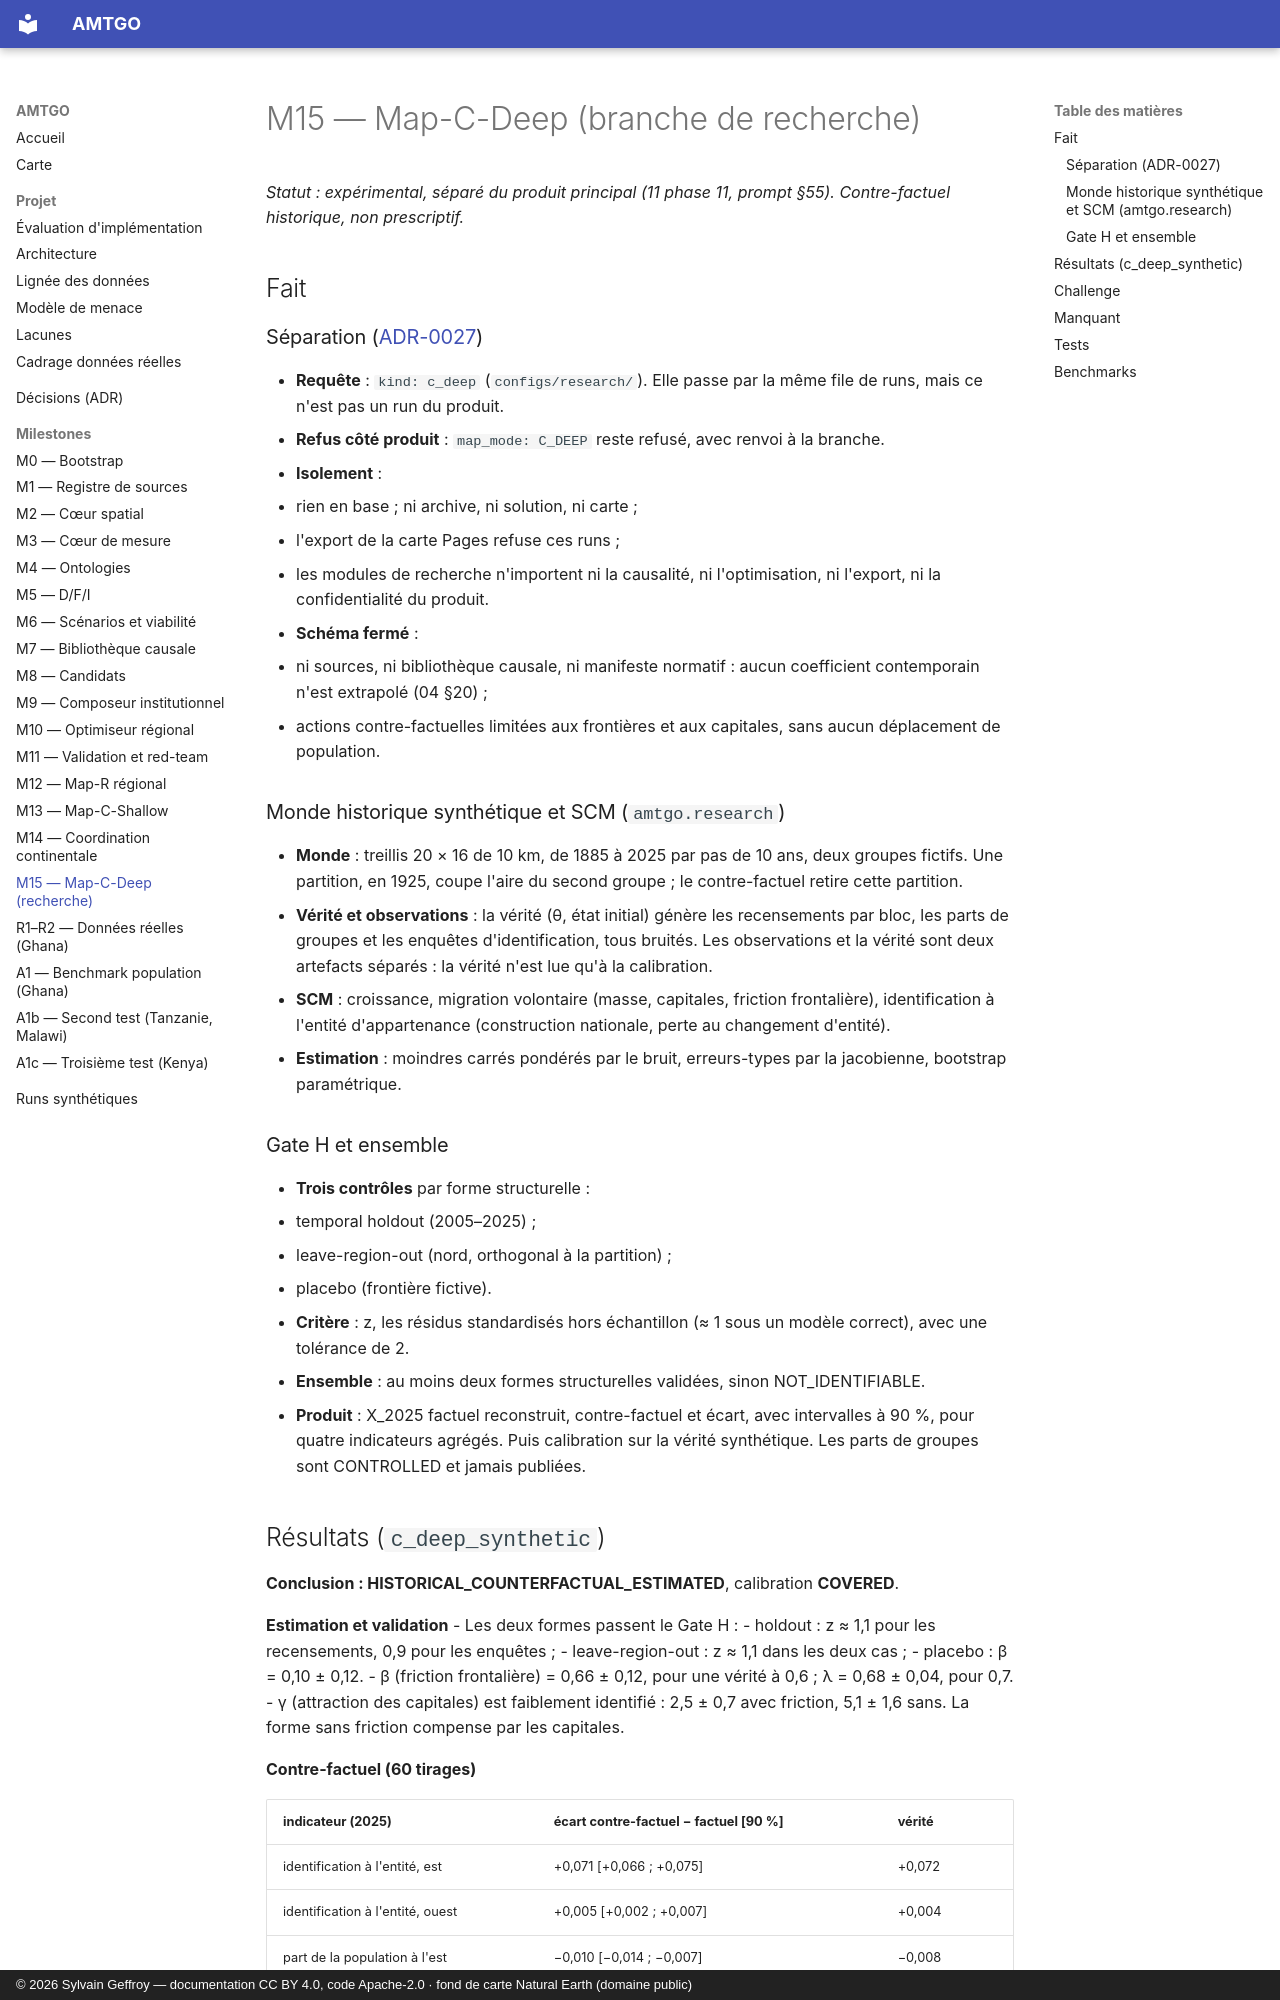

repository: s-geffroy/AMTGO · page: milestones/M15_REPORT/index.html · generator: mkdocs · copyright: © 2026 Sylvain Geffroy — documentation CC BY 4.0, code Apache-2.0 · fond de carte Natural Earth (domaine public)

# M15 — Map-C-Deep (branche de recherche)

*Statut : expérimental, séparé du produit principal (11 phase 11, prompt §55). Contre-factuel historique, non prescriptif.*

## Fait

### Séparation ([ADR-0027](../decisions/ADR-0027-map-c-deep.md))
- **Requête** : `kind: c_deep` (`configs/research/`). Elle passe par la même file de runs, mais ce n'est pas un run du produit.
- **Refus côté produit** : `map_mode: C_DEEP` reste refusé, avec renvoi à la branche.
- **Isolement** :
  - rien en base ; ni archive, ni solution, ni carte ;
  - l'export de la carte Pages refuse ces runs ;
  - les modules de recherche n'importent ni la causalité, ni l'optimisation, ni l'export, ni la confidentialité du produit.
- **Schéma fermé** :
  - ni sources, ni bibliothèque causale, ni manifeste normatif : aucun coefficient contemporain n'est extrapolé (04 §20) ;
  - actions contre-factuelles limitées aux frontières et aux capitales, sans aucun déplacement de population.

### Monde historique synthétique et SCM (`amtgo.research`)
- **Monde** : treillis 20 × 16 de 10 km, de 1885 à 2025 par pas de 10 ans, deux groupes fictifs. Une partition, en 1925, coupe l'aire du second groupe ; le contre-factuel retire cette partition.
- **Vérité et observations** : la vérité (θ, état initial) génère les recensements par bloc, les parts de groupes et les enquêtes d'identification, tous bruités. Les observations et la vérité sont deux artefacts séparés : la vérité n'est lue qu'à la calibration.
- **SCM** : croissance, migration volontaire (masse, capitales, friction frontalière), identification à l'entité d'appartenance (construction nationale, perte au changement d'entité).
- **Estimation** : moindres carrés pondérés par le bruit, erreurs-types par la jacobienne, bootstrap paramétrique.

### Gate H et ensemble
- **Trois contrôles** par forme structurelle :
  - temporal holdout (2005–2025) ;
  - leave-region-out (nord, orthogonal à la partition) ;
  - placebo (frontière fictive).
- **Critère** : z, les résidus standardisés hors échantillon (≈ 1 sous un modèle correct), avec une tolérance de 2.
- **Ensemble** : au moins deux formes structurelles validées, sinon NOT_IDENTIFIABLE.
- **Produit** : X_2025 factuel reconstruit, contre-factuel et écart, avec intervalles à 90 %, pour quatre indicateurs agrégés. Puis calibration sur la vérité synthétique. Les parts de groupes sont CONTROLLED et jamais publiées.
